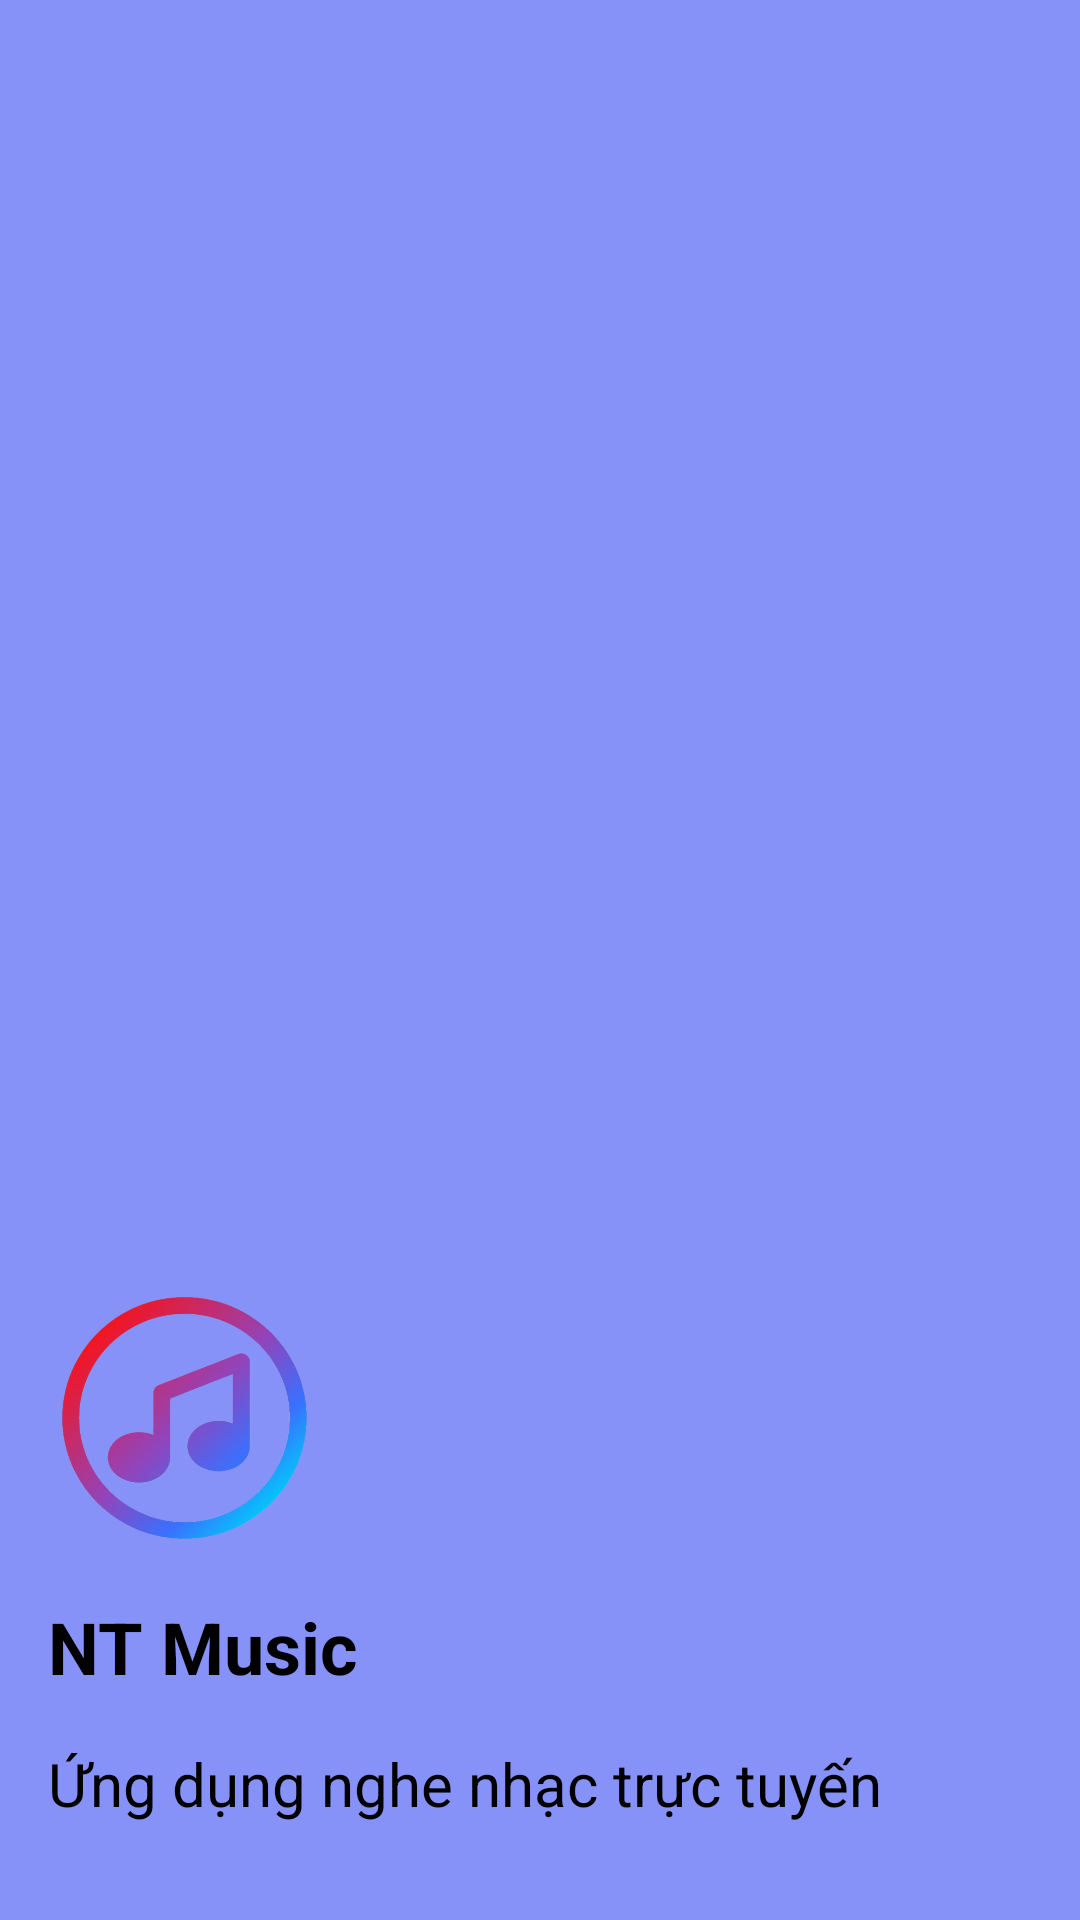

This screen was rendered from an Android layout file. Write that file and the resources it references.
<!-- AndroidManifest.xml: fallback theme Theme.MaterialComponents.DayNight.NoActionBar -->
<!-- res/layout/nav_header.xml -->
<?xml version="1.0" encoding="utf-8"?>
<LinearLayout
    xmlns:android="http://schemas.android.com/apk/res/android"
    android:orientation="vertical"
    android:layout_width="match_parent"
    android:layout_height="250dp"
    android:gravity="bottom"
    android:padding="16dp"
    android:background="@color/lavender"
    android:theme="@style/ThemeOverlay.AppCompat.Dark">


    <ImageView
        android:layout_width="91dp"
        android:layout_height="90dp"
        android:layout_marginTop="15dp"
        android:layout_marginBottom="15dp"
        android:background="@drawable/logo_app" />

    <TextView
        android:layout_width="wrap_content"
        android:layout_height="wrap_content"
        android:text="NT Music"
        android:textColor="@color/black"
        android:textSize="24sp" android:textStyle="bold"
        android:layout_marginBottom="16dp"/>

    <TextView
        android:layout_width="wrap_content"
        android:layout_height="wrap_content"
        android:layout_marginBottom="16dp"
        android:text="Ứng dụng nghe nhạc trực tuyến"
        android:textColor="@color/black"
        android:textSize="20sp" />

</LinearLayout>
<!-- resources referenced by this layout -->
<resources>
  <color name="black">#FF000000</color>
  <color name="lavender">#8692f7</color>
  <!-- drawable logo_app: png bitmap (drawable, 138490 bytes) -->
</resources>
